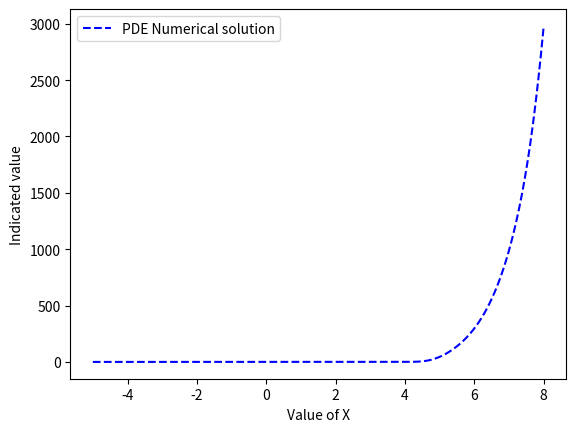

Recreate this plot in Python.
# Program to simulate transformed Black-Scholes PDE
# V_tau = alpha V_X + gamma V_XX - rV
# using FCTS

# First import some stuff
import numpy as np
import math
import matplotlib.pyplot as plt
from scipy.stats import norm
from numpy.linalg import inv

# Parameters for simulation
N = 500 #Number of steps on X-grid
M = 500 #Number of steps on tau-grid
X_MAX = 8
X_MIN = -5
N_grid = [i for i in range(1,N+1)]
X_grid = np.linspace(X_MIN, X_MAX, N)

# Black-Scholes parameters
r = 0.04
vol = 0.3
S0 = 100
K = 110
T = 1

# Useful shortcuts


# European call value at maturity
def phi(u):
    return max(u-K, 0)

def BS(S0):
    d1 = (math.log(S0/K) + r + 0.5*(vol**2))/(vol)
    d2 = d1 - vol*math.sqrt(T)
    BS_value = S0*norm.cdf(d1) - K*math.e**(-r*T)*norm.cdf(d2)
    return BS_value

# Simulate the PDE using FCTS scheme
def simulatePDE_FCTS(N, M):
    # Functional grid
    tau_grid = np.linspace(0, T, M)
    X_grid = np.linspace(X_MIN, X_MAX, N)
    # Define helpful parameters
    alpha = r-0.5*(vol**2)
    gamma = 0.5*(vol**2)
    dt = T/M
    dX = (X_MAX - X_MIN)/(N-1)
    eta = (alpha*dt)/(2*dX)
    zeta = (gamma*dt)/((dX)**2)
    
    # Matrices A and B
    A = np.zeros((N, N))
    B = np.zeros((N, N))
    for i in range(N):
        B[i,i] = 1
        A[i,i] = 1- r*dt - 2*zeta
    for i in range(N-1):
        A[i, i+1] = eta + zeta
        A[i+1, i] = -eta + zeta
    for i in range(N):
        A[0,i] = 0
        A[N-1, i] = 0
    A[0,0] = 1
    A[N-1, N-1]=1
    V = np.zeros((N, M)) #V[i,j] = V_i^j
    # Boundary conditions on X
    for j in range(M):
        V[0, j] = 0
        #V[N-1, j] = math.e**(X_MAX)
        V[N-1, j] = math.e**(X_MAX)
    # Boundary condition on maturity
    for i in range(N):
        V[i, 0] = phi(math.e**(X_grid[i]))
    # As B is the identity, we have V^n+1 = AV^n and hence V^n = A^n V^0
    for j in range(M-1):
        V[:, j+1] = np.matmul(A, V[:, j])
        for j in range(M):
            V[0, j] = 0
            V[N-1, j] = math.e**(X_MAX)
        
    return V

# Simulate PDE using Crank-Nicholson scheme
def simulatePDE_Crank(N, M):
    # Functional
    tau_grid = np.linspace(0, T, M)
    X_grid = np.linspace(X_MIN, X_MAX, N)
    # Helpful parameters
    alpha = r-0.5*(vol**2)
    gamma = 0.5*(vol**2)
    dt = T/M
    dX = (X_MAX - X_MIN)/(N)
    beta = (alpha*dt)/(4*dX)
    delta = 0.5*gamma*(dt)/((dX)**2)
    
    # Matrices A and B
    A = np.zeros((N, N))
    B = np.zeros((N, N))
    # Build up the matrices
    for i in range(N):
        A[i,i] = 1 - 2*delta - 0.5*r*dt
        B[i,i] = 1 - 2*delta + 0.5*r*dt
    for i in range(N-1):
        A[i, i+1] = delta  + beta
        A[i+1, i] = -beta + delta
        B[i, i+1] = -delta - beta
        B[i+1, i] = beta - delta
    for i in range(N):
        A[0, i] = 0
        A[N-1, i] = 0
        B[0,i] = 0
        B[N-1, i] = 0
    B[0,0] = 1
    B[N-1, N-1] = 1
    A[0,0] = 1
    A[N-1, N-1] = 1
    C = inv(B)
    D = np.matmul(C, A)
    # Build up value grid
    V = np.zeros((N, M))
    # Boundary conditions on X
    for j in range(M):
        V[0, j] = 0
        V[N-1, j] = math.e**(X_MAX)
        #V[N-1, j] = phi(math.e**(X_MAX))
    # Boundary condition on maturity
    for i in range(N):
        V[i, 0] = phi(math.e**(X_grid[i]))
    for j in range(M-1):
        V[:, j+1] = np.matmul(D, V[:, j])
        #for j in range(M):
         #   V[0, j] = 0
          #  V[N-1, j] = phi(math.e**(X_MAX))
    return V
    
#difference_grid = np.zeros(N)
#for i in range(len(N_grid)):
 #   V = simulatePDE_Crank(N_grid[i], M)
  #  temp = V[int(N_grid[i]/2), M-1]
   # X_grid = np.linspace(X_MIN, X_MAX, N_grid[i])
    #temp2 = BS(math.e**(X_grid[int(N_grid[i]/2)]))
    #difference_grid[i] = abs(temp2 - temp)*((N_grid[i])**2)

    
    

V = simulatePDE_FCTS(N, M)
#V = simulatePDE_Crank(N, M)

#V_grid = np.zeros(N)
#for i in range(N):
 #   V_grid[i] = V[i, M-1]

#delta_grid = np.zeros(N-1)
#dX = (X_MAX - X_MIN)/(N-1)
#for i in range(N-1):
 #   delta_grid[i] = (V_grid[i+1] - V_grid[i])/dX
  #  delta_grid[i] = delta_grid[i]*(math.e**(-X_grid[i]))
    
#S_grid = np.zeros(N-1)
#for i in range(N-1):
 #   S_grid[i] = math.e**(X_grid[i])

#BS_grid = np.zeros(N)
#for i in range(N):
 #   BS_grid[i] = BS(math.e**(X_grid[i])) 

#plt.plot(N_grid, difference_grid, label='Difference between BS and X_mid fair value', color='b')

#one_grid = np.ones(N-1)
#zero_grid = np.zeros(N-1)

#plt.plot(S_grid, delta_grid, label='Delta approximation', color='b')
#plt.plot(S_grid, one_grid, color = 'r', linestyle='dashed')
#plt.plot(S_grid, zero_grid, color = 'r', linestyle='dashed')
plt.plot(X_grid, V[:, M-1], label='PDE Numerical solution', color='b', linestyle='dashed')
#plt.plot(X_grid, BS_grid, label='Black-Scholes value', color='r', linestyle='dashdot')
#plt.plot(X_grid, V[:, M-1] - BS_grid, label='PDE (FTCS) minus Black-Scholes', color='g')
plt.xlabel('Value of X')
plt.ylabel('Indicated value')
#plt.xlim(X_MIN-0.01, X_MAX+0.01)
#plt.ylim(-5, 1)
#plt.xlim(50, N)
#plt.ylim(0, 0.05)
plt.legend()
plt.show()